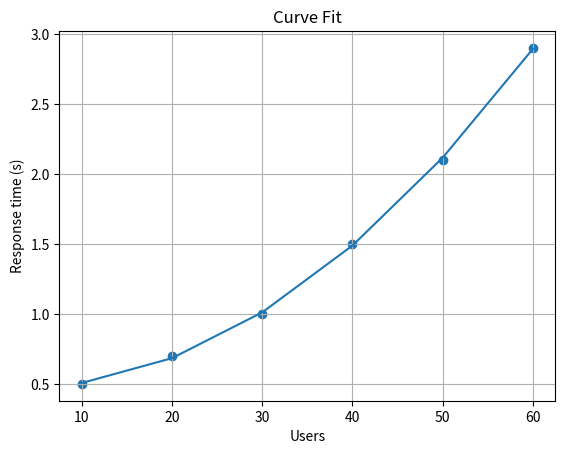

Generate this figure with matplotlib:
"""BIT 2118 Scientific Computing — Task 14\nStudent: Hurley Jules\nRegistration: BSCCS/2025/56368\n"""

import numpy as np
import matplotlib.pyplot as plt

users = np.array([10,20,30,40,50,60], dtype=float)
response = np.array([0.5,0.7,1.0,1.5,2.1,2.9])
coef = np.polyfit(users, response, 2)
model = np.poly1d(coef)
print("Quadratic coefficients:", coef)
print("Predicted response at 70 users:", model(70))
plt.scatter(users,response)
plt.plot(users,model(users))
plt.xlabel("Users"); plt.ylabel("Response time (s)")
plt.title("Curve Fit"); plt.grid(True); plt.show()
